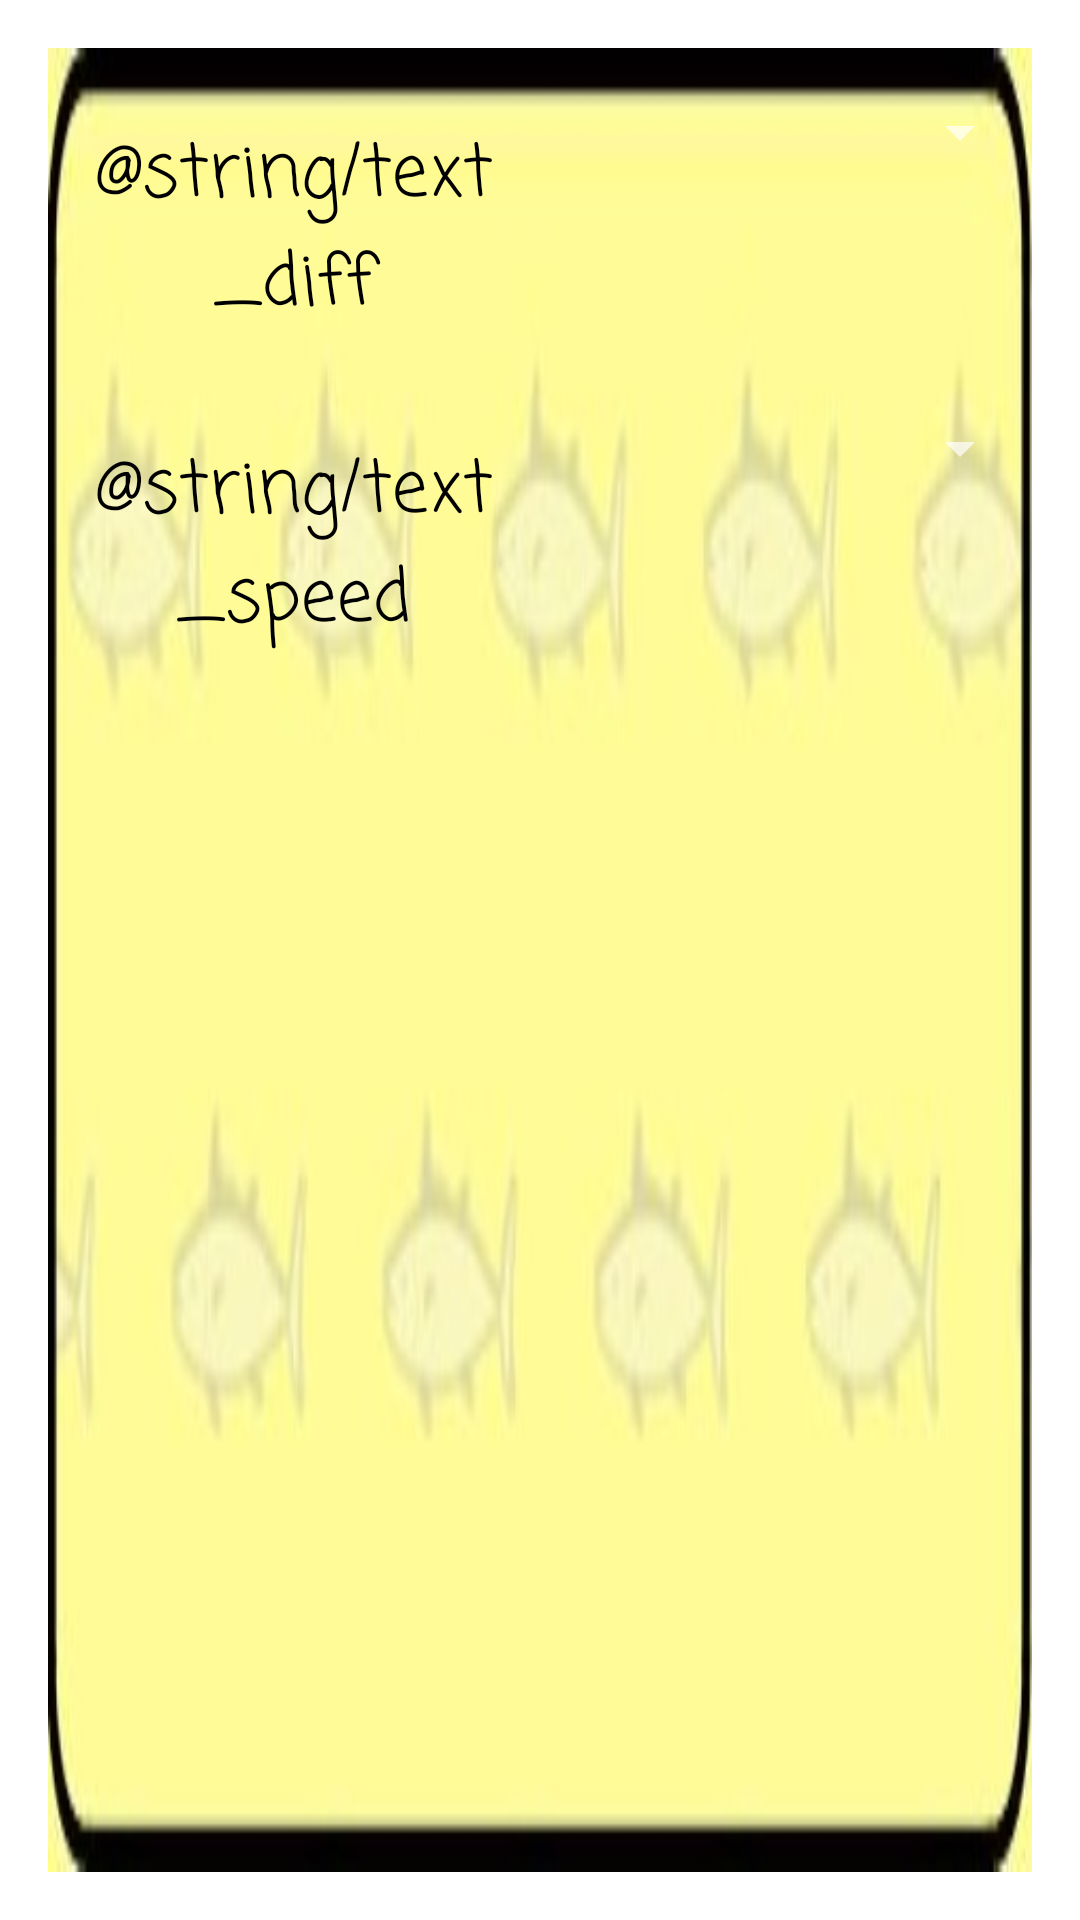

Here is an Android app screen rendered from its layout file. Give the layout XML and the strings, colors and styles it references.
<!-- AndroidManifest.xml: activity theme Theme.AppCompat.Dialog -->
<!-- res/layout/custom_dialog.xml -->
<?xml version="1.0" encoding="utf-8"?>
<LinearLayout xmlns:android="http://schemas.android.com/apk/res/android"
    xmlns:app="http://schemas.android.com/apk/res-auto"
    android:layout_width="wrap_content"
    android:layout_height="wrap_content"
    android:layout_gravity="center"
    android:background="@drawable/try01"
    android:clipToPadding="false"
    android:elevation="@dimen/card_ele"
    android:orientation="vertical"
    >

    <ImageView
        android:id="@+id/imageView"
        android:layout_width="match_parent"
        android:layout_height="wrap_content"
        android:background="@color/colorBlack"
        app:srcCompat="@drawable/title" />

    <LinearLayout
        android:id="@+id/diff_set"
        android:layout_width="match_parent"
        android:layout_height="wrap_content"
        android:layout_marginBottom="@dimen/margin_ver"
        android:layout_marginTop="@dimen/margin_ver"
        android:orientation="horizontal">

        <TextView
            android:id="@+id/textView1"
            android:layout_width="match_parent"
            android:layout_height="wrap_content"
            android:layout_weight="1"
            android:fontFamily="casual"
            android:gravity="center"
            android:padding="@dimen/text_pad"
            android:text="@string/text_diff"
            android:textAppearance="@style/TextAppearance.AppCompat.Headline"
            android:textColor="@color/colorBlack" />

        <Spinner
            android:id="@+id/spinner1"
            android:layout_width="match_parent"
            android:layout_height="wrap_content"
            android:layout_weight="1"
            android:gravity="center"
            android:padding="@dimen/text_pad" />
    </LinearLayout>

    <LinearLayout
        android:id="@+id/speed_set"
        android:layout_width="match_parent"
        android:layout_height="wrap_content"
        android:layout_marginBottom="@dimen/margin_ver"
        android:orientation="horizontal"
        android:weightSum="2">

        <TextView
            android:id="@+id/textView2"
            android:layout_width="match_parent"
            android:layout_height="wrap_content"
            android:layout_weight="1"
            android:fontFamily="casual"
            android:gravity="center"
            android:padding="@dimen/text_pad"
            android:text="@string/text_speed"
            android:textAppearance="@style/TextAppearance.AppCompat.Headline"
            android:textColor="@color/colorBlack" />

        <Spinner
            android:id="@+id/spinner2"
            android:layout_width="match_parent"
            android:layout_height="wrap_content"
            android:layout_weight="1"
            android:gravity="center"
            android:padding="@dimen/text_pad" />
    </LinearLayout>

</LinearLayout>
<!-- resources referenced by this layout -->
<resources>
  <color name="colorBlack">#000000</color>
  <dimen name="card_ele">8dp</dimen>
  <dimen name="margin_ver">16dp</dimen>
  <dimen name="text_pad">8dp</dimen>
  <!-- drawable title: jpg bitmap (drawable, 13950 bytes) -->
  <!-- drawable try01: jpg bitmap (drawable, 19299 bytes) -->
</resources>
